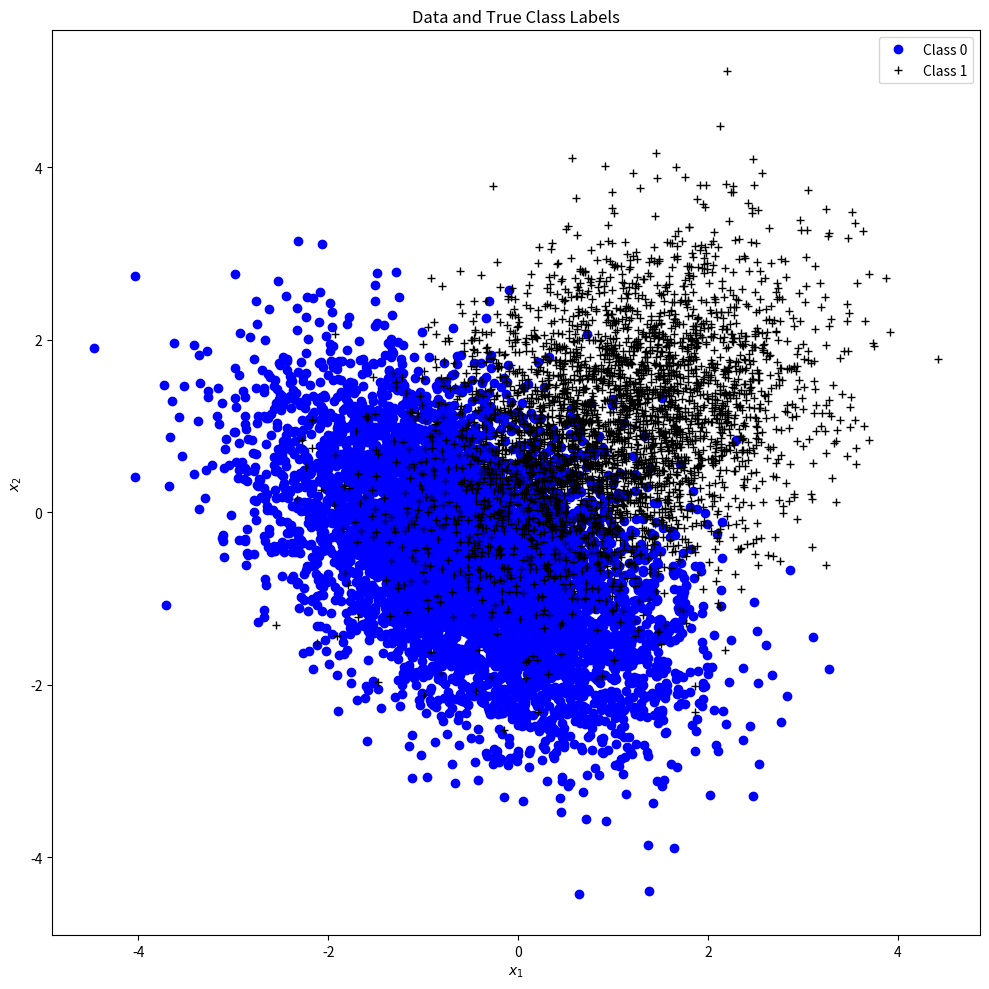
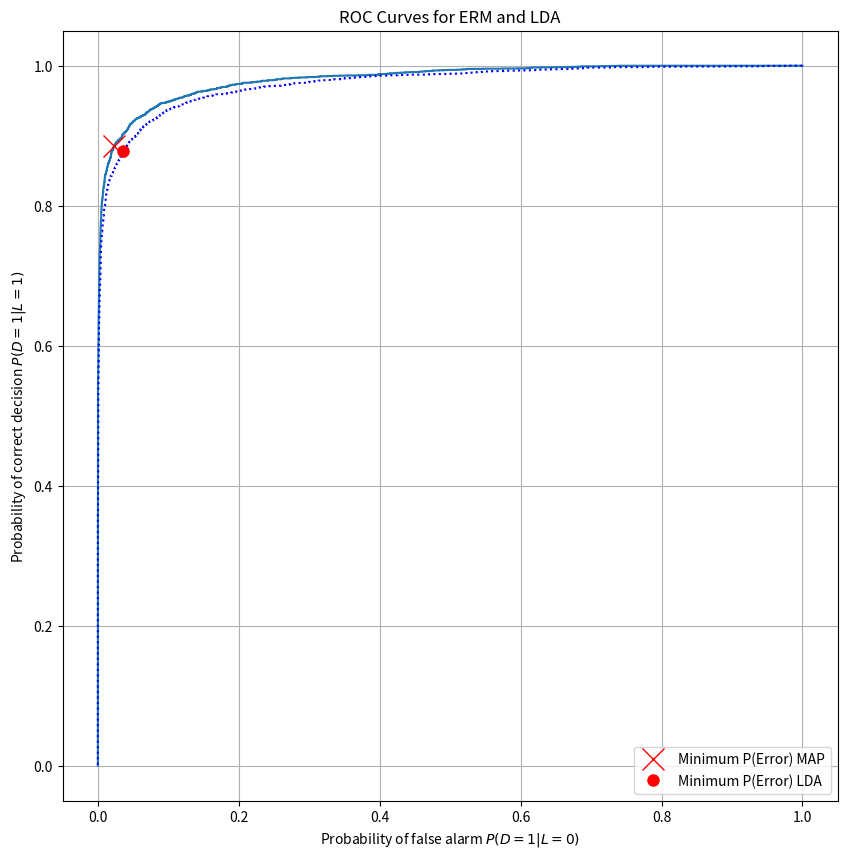
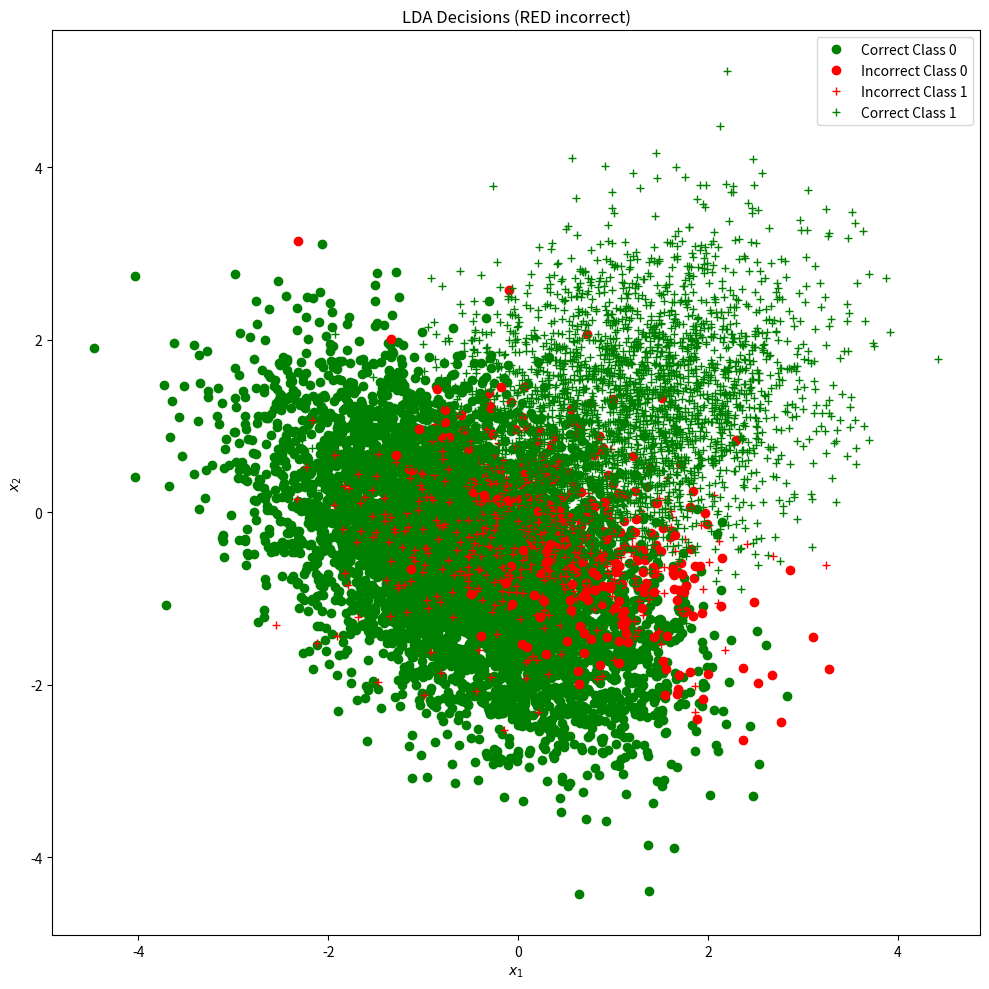

Recreate these plots in Python, in order.
# Mean and covariance of data pdfs conditioned on labels
import matplotlib.pyplot as plt # For general plotting

import numpy as np

import math


from scipy.stats import multivariate_normal # MVN not univariate

np.set_printoptions(suppress=True)

N = 10000
mu = np.array([[-1/2, -1/2, -1/2], [1, 1, 1]])
Sigma = np.array([[[1, -0.5, 0.3],
                   [-0.5, 1, -0.5],
                   [0.3, -0.5, 1]],
                  [[1, 0.3, -0.2],
                   [0.3, 1, 0.3],
                  [-0.2, 0.3, 1]]])

# Determine dimensionality from mixture PDF parameters
n = mu.shape[1]

print(Sigma.shape)
# Class priors
priors = np.array([0.65, 0.35])  
C = len(priors)
# Decide randomly which samples will come from each component (taking class 1 from standard normal values above 0.35)
labels = np.random.rand(N) >= priors[0]
L = np.array(range(C))
Nl = np.array([sum(labels == l) for l in L])


# Draw samples from each class pdf
X = np.zeros((N, n))
X[labels == 0, :] =  multivariate_normal.rvs(mu[0], Sigma[0], Nl[0])
X[labels == 1, :] =  multivariate_normal.rvs(mu[1], Sigma[1], Nl[1])
mu_estimate = np.array([[(sum(X[labels == 0,0]) / Nl[0]), (sum(X[labels == 0,1]) / Nl[0]), (sum(X[labels == 0,2]) / Nl[0])], 
                        [(sum(X[labels == 1,0]) / Nl[1]), (sum(X[labels == 1,1]) / Nl[1]), (sum(X[labels == 1,2]) / Nl[1])]                                        ])

print("Means:")

print(mu_estimate)

sigma_estimate = np.array(
    [[
                    [
                    sum(pow(X[labels == 0,0] - mu[0][0],2)) / (Nl[0]-1), sum((X[labels == 0,0] - mu[0][0])*(X[labels == 0,1] - mu[0][1])) / (Nl[0]-1), sum((X[labels == 0,0] - mu[0][0])*(X[labels == 0,2] - mu[0][2])) / (Nl[0]-1)],
                    [sum((X[labels == 0,1] - mu[0][1])*(X[labels == 0,0] - mu[0][0])) / (Nl[0]-1), sum(pow(X[labels == 0,1] - mu[0][1],2)) / (Nl[0]-1), sum((X[labels == 0,1] - mu[0][1])*(X[labels == 0,2] - mu[0][2])) / (Nl[0]-1)],
                    [sum((X[labels == 0,2] - mu[0][2])*(X[labels == 0,0] - mu[0][0])) / (Nl[0]-1), sum((X[labels == 0,2] - mu[0][2])*(X[labels == 0,1] - mu[0][1])) / (Nl[0]-1), sum(pow(X[labels == 0,2] - mu[0][2], 2)) / (Nl[0]-1)]
                    ],
                    [
                    [sum(pow(X[labels == 1,0] - mu[1][0],2)) / (Nl[1]-1), sum((X[labels == 1,0] - mu[1][0])*(X[labels == 1,1] - mu[1][1])) / (Nl[1]-1), sum((X[labels == 1,0] - mu[1][0])*(X[labels == 1,2] - mu[1][2])) / (Nl[1]-1)],
                    [sum((X[labels == 1,1] - mu[1][1])*(X[labels == 1,0] - mu[1][0])) / (Nl[1]-1), sum(pow(X[labels == 1,1] - mu[1][1],2)) / (Nl[1]-1), sum((X[labels == 1,1] - mu[1][1])*(X[labels == 1,2] - mu[1][2])) / (Nl[1]-1)],
                    [sum((X[labels == 1,2] - mu[1][2])*(X[labels == 1,0] - mu[1][0])) / (Nl[1]-1), sum((X[labels == 1,2] - mu[1][2])*(X[labels == 1,1] - mu[1][1])) / (Nl[1]-1), sum(pow(X[labels == 1,2] - mu[1][2], 2)) / (Nl[1]-1)]
                    ]
                    ]
                )

print("Sigma:")
print(sigma_estimate)

# MAP classifier (is a special case of ERM corresponding to 0-1 loss)
# 0-1 loss values yield MAP decision rule
Lambda = np.ones((C, C)) - np.identity(C)


class_conditional_likelihoods = np.array([multivariate_normal.pdf(X, mu[l], Sigma[l]) for l in L])
discriminant_score_erm = np.log(class_conditional_likelihoods[1]) - np.log(class_conditional_likelihoods[0])

# Gamma threshold for MAP decision rule (remove Lambdas and you obtain same gamma on priors only; 0-1 loss simplification)
gamma_map = (Lambda[1,0] - Lambda[0,0]) / (Lambda[0,1] - Lambda[1,1]) * priors[0]/priors[1]
# Same as:
# gamma_map = priors[0]/priors[1]

# Plot the original data and their true labels
fig = plt.figure(figsize=(10, 10))
plt.plot(X[labels==0, 0], X[labels==0, 1], 'bo', label="Class 0")
plt.plot(X[labels==1, 0], X[labels==1, 1], 'k+', label="Class 1")

plt.legend()
plt.xlabel(r"$x_1$")
plt.ylabel(r"$x_2$")
plt.title("Data and True Class Labels")
plt.tight_layout()

from sys import float_info # Threshold smallest positive floating value

# [redacted]
# Generate ROC curve samples
def estimate_roc(discriminant_score, label):
    Nlabels = np.array((sum(label == 0), sum(label == 1)))

    sorted_score = sorted(discriminant_score)

    # Use tau values that will account for every possible classification split
    taus = ([sorted_score[0] - float_info.epsilon] + 
             sorted_score +
             [sorted_score[-1] + float_info.epsilon])

    # Calculate the decision label for each observation for each gamma
    decisions = [discriminant_score >= t for t in taus]

    ind10 = [np.argwhere((d==1) & (label==0)) for d in decisions]
    p10 = [len(inds)/Nlabels[0] for inds in ind10]
    ind11 = [np.argwhere((d==1) & (label==1)) for d in decisions]
    p11 = [len(inds)/Nlabels[1] for inds in ind11]

    # ROC has FPR on the x-axis and TPR on the y-axis
    roc = np.array((p10, p11))

    return roc, taus


Lambda = np.ones((C, C)) - np.identity(C)

class_conditional_likelihoods = np.array([multivariate_normal.pdf(X, mu[l], Sigma[l]) for l in L])
discriminant_score_erm = np.log(class_conditional_likelihoods[1]) - np.log(class_conditional_likelihoods[0])

# Gamma threshold for MAP decision rule (remove Lambdas and  you obtain same gamma on priors only; 0-1 loss simplification)
gamma_map = priors[0]/priors[1]
# Same as:
# gamma_map = priors[0]/priors[1]

# [redacted]
decisions_map = discriminant_score_erm >= np.log(gamma_map)

# True Negative Probability
ind_00_map = np.argwhere((decisions_map==0) & (labels==0))
p_00_map = len(ind_00_map) / Nl[0]
# False Positive Probability
ind_10_map = np.argwhere((decisions_map==1) & (labels==0))
p_10_map = len(ind_10_map) / Nl[0]
# False Negative Probability
ind_01_map = np.argwhere((decisions_map==0) & (labels==1))
p_01_map = len(ind_01_map) / Nl[1]
# True Positive Probability
ind_11_map = np.argwhere((decisions_map==1) & (labels==1))
p_11_map = len(ind_11_map) / Nl[1]

# [redacted]
# Construct the ROC for ERM by changing log(gamma)
roc_erm, _ = estimate_roc(discriminant_score_erm, labels)
roc_map = np.array((p_10_map, p_11_map))

plt.ioff() # These are Jupyter only lines to avoid showing the figure when I don't want
fig_roc, ax_roc = plt.subplots(figsize=(10, 10))
plt.ion() # Re-activate "interactive" mode

ax_roc.plot(roc_erm[0], roc_erm[1])
ax_roc.plot(roc_map[0], roc_map[1], 'rx', label="Minimum P(Error) MAP", markersize=16)
ax_roc.legend()
ax_roc.set_xlabel(r"Probability of false alarm $P(D=1|L=0)$")
ax_roc.set_ylabel(r"Probability of correct decision $P(D=1|L=1)$")
plt.grid(True)

# [redacted]
def perform_lda(X, mu, Sigma, C=2):
    """  Fisher's Linear Discriminant Analysis (LDA) on data from two classes (C=2).

    In practice the mean and covariance parameters would be estimated from training samples.
    
    Args:
        X: Real-valued matrix of samples with shape [N, n], N for sample count and n for dimensionality.
        mu: Mean vector [C, n].
        Sigma: Covariance matrices [C, n, n].

    Returns:
        w: Fisher's LDA project vector, shape [n, 1].
        z: Scalar LDA projections of input samples, shape [N, 1].
    """
    
    mu = np.array([mu[i].reshape(-1, 1) for i in range(C)])

    cov = np.array([Sigma[i].T for i in range(C)])

    # Determine between class and within class scatter matrix
    Sb = (mu[1] - mu[0]).dot((mu[1] - mu[0]).T)
    Sw = cov[0] + cov[1]

    # Regular eigenvector problem for matrix Sw^-1 Sb
    lambdas, U = np.linalg.eig(np.linalg.inv(Sw).dot(Sb))
    # Get the indices from sorting lambdas in order of increasing value, with ::-1 slicing to then reverse order
    idx = lambdas.argsort()[::-1]

    # Extract corresponding sorted eigenvectors
    U = U[:, idx]

    # First eigenvector is now associated with the maximum eigenvalue, mean it is our LDA solution weight vector
    w = U[:, 0]

    # Scalar LDA projections in matrix form
    z = X.dot(w)

    return w, z





# Fisher LDA Classifer (using true model parameters)
weight, discriminant_score_lda = perform_lda(X, mu_estimate, sigma_estimate)

# Estimate the ROC curve for this LDA classifier
roc_lda, tau_lda = estimate_roc(discriminant_score_lda, labels)

# ROC returns FPR vs TPR, but prob error needs FNR so take 1-TPR
prob_error_lda = np.array((roc_lda[0,:], 1 - roc_lda[1,:])).T.dot(Nl.T / N)

# Min prob error
min_prob_error_lda = np.min(prob_error_lda)
min_ind = np.argmin(prob_error_lda)


print("LDA Weight Vector: ", weight)

print("Index of Minumum Probability Error: ", min_ind)

print("Empirical Estimated Probability of Error: {:.4f}".format(min_prob_error_lda))
print("Empirical Threshold: {:.4f}".format(math.exp(float(tau_lda[min_ind]))))




# [redacted]
ax_roc.set_xlabel(r"Probability of false alarm $P(D=1|L=0)$")
ax_roc.set_ylabel(r"Probability of correct decision $P(D=1|L=1)$")
# Display the estimated ROC curve for LDA and indicate the operating points
# with smallest empirical error probability estimates (could be multiple)
ax_roc.plot(roc_lda[0], roc_lda[1], 'b:')
ax_roc.plot(roc_lda[0, min_ind], roc_lda[1, min_ind], 'r.', label="Minimum P(Error) LDA", markersize=16)
ax_roc.set_title("ROC Curves for ERM and LDA")
ax_roc.legend()
plt.grid(True)

# Use min-error threshold
decisions_lda = discriminant_score_lda >= tau_lda[min_ind]

# Get indices and probability estimates of the four decision scenarios:
# (true negative, false positive, false negative, true positive)

# [redacted]
# True Negative Probability
ind_00_lda = np.argwhere((decisions_lda==0) & (labels==0))
p_00_lda = len(ind_00_lda) / Nl[0]
# False Positive Probability
ind_10_lda = np.argwhere((decisions_lda==1) & (labels==0))
p_10_lda = len(ind_10_lda) / Nl[0]
# False Negative Probability
ind_01_lda = np.argwhere((decisions_lda==0) & (labels==1))
p_01_lda = len(ind_01_lda) / Nl[1]
# True Positive Probability
ind_11_lda = np.argwhere((decisions_lda==1) & (labels==1))
p_11_lda = len(ind_11_lda) / Nl[1]


# Display LDA decisions
fig = plt.figure(figsize=(10, 10))

# class 0 circle, class 1 +, correct green, incorrect red
plt.plot(X[ind_00_lda, 0], X[ind_00_lda, 1], 'og', label="Correct Class 0")
plt.plot(X[ind_10_lda, 0], X[ind_10_lda, 1], 'or', label="Incorrect Class 0")
plt.plot(X[ind_01_lda, 0], X[ind_01_lda, 1], '+r', label="Incorrect Class 1")
plt.plot(X[ind_11_lda, 0], X[ind_11_lda, 1], '+g', label="Correct Class 1")

plt.legend()
plt.xlabel(r"$x_1$")
plt.ylabel(r"$x_2$")
plt.title("LDA Decisions (RED incorrect)")
plt.tight_layout()

print("Smallest P(error) for LDA = {}".format(min_prob_error_lda))
plt.show(block=True)